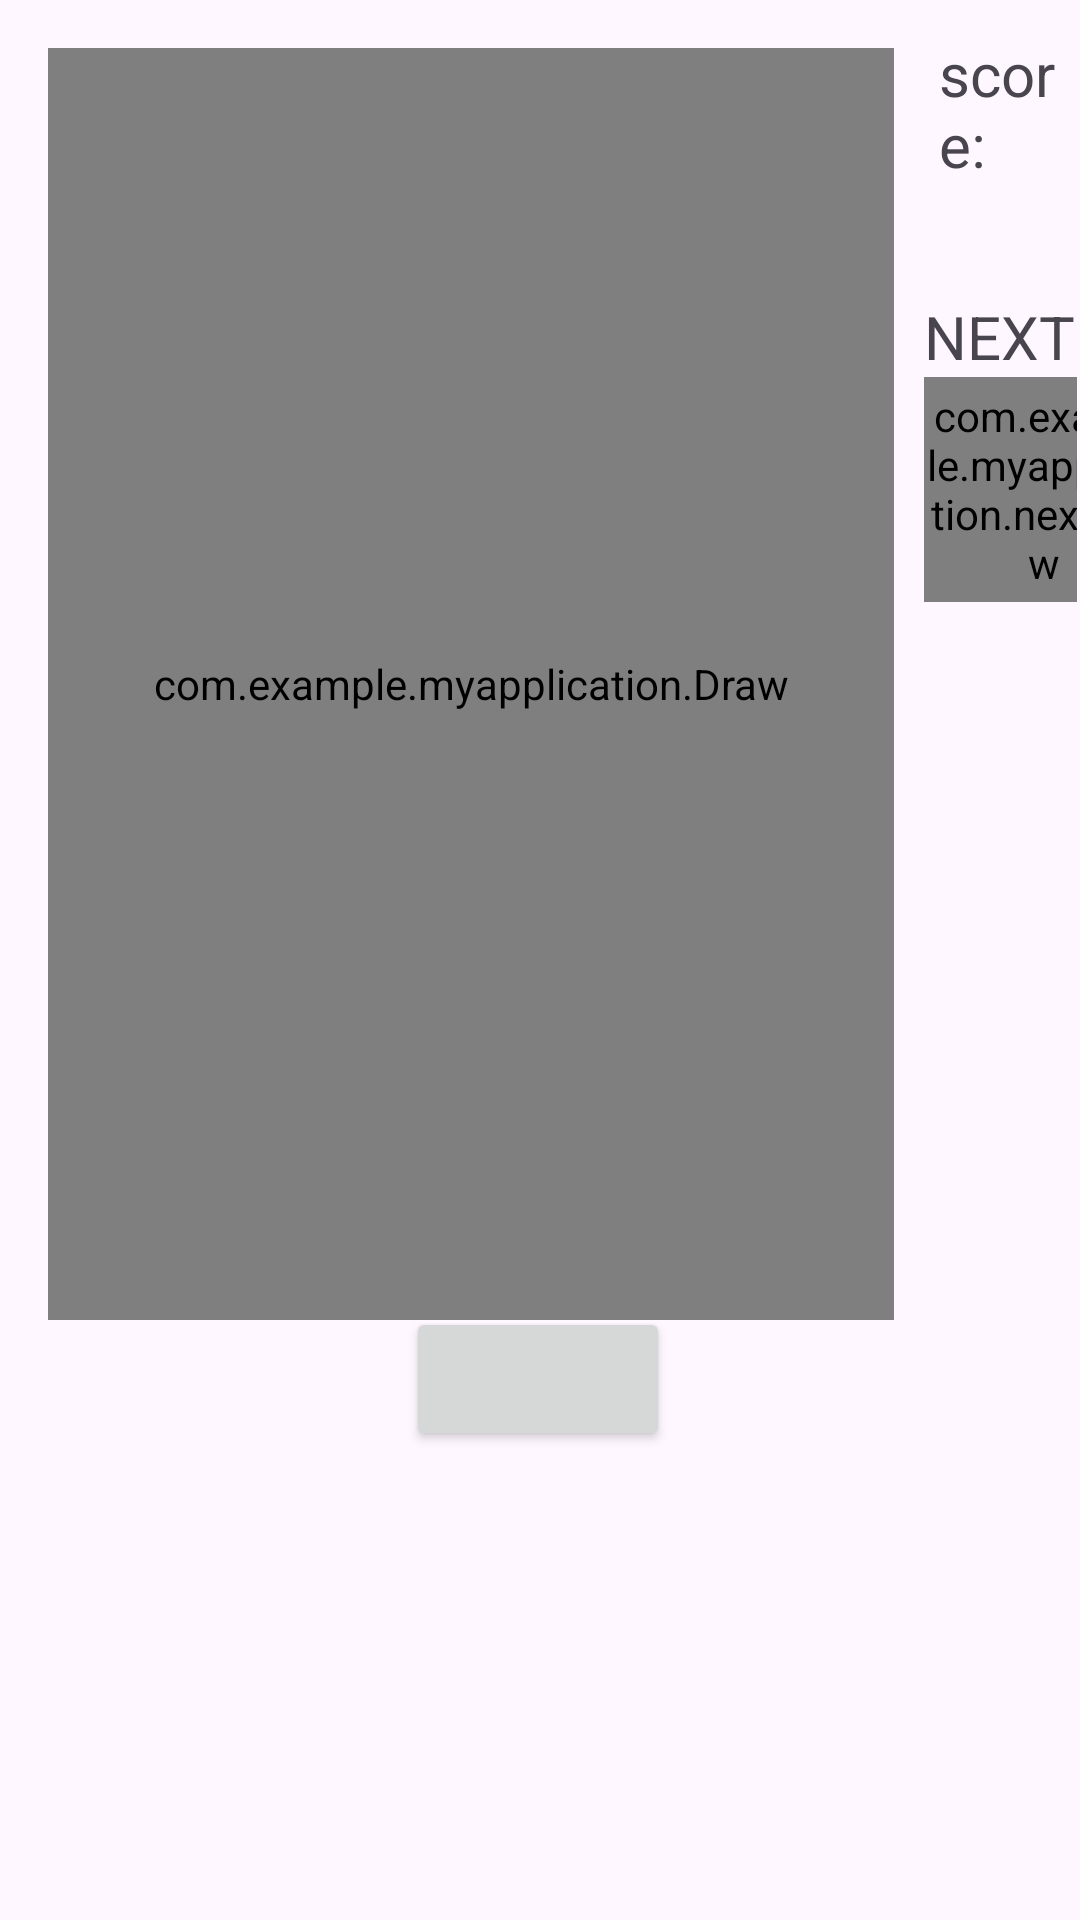

Produce the Android XML layout that renders to this screen, including the resource entries it uses.
<!-- AndroidManifest.xml: application theme Theme.MyApplication -->
<!-- res/layout/activity_main.xml -->
<?xml version="1.0" encoding="utf-8"?>
<androidx.constraintlayout.widget.ConstraintLayout xmlns:android="http://schemas.android.com/apk/res/android"
    xmlns:app="http://schemas.android.com/apk/res-auto"
    xmlns:tools="http://schemas.android.com/tools"
    android:layout_width="match_parent"
    android:layout_height="match_parent"
    tools:context=".MainActivity">

    <TextView
        android:id="@+id/gameOverText"
        android:layout_width="wrap_content"
        android:layout_height="wrap_content"
        android:layout_marginEnd="-5dp"
        android:text=""
        android:textColor="#f00"
        android:textSize="20dp"
        app:layout_constraintBottom_toTopOf="@+id/resetButton"
        app:layout_constraintEnd_toEndOf="@+id/resetButton" />

    <Button
        android:id="@+id/resetButton"
        android:layout_width="wrap_content"
        android:layout_height="wrap_content"
        android:layout_marginTop="187dp"
        android:text=""
        app:layout_constraintBottom_toBottomOf="parent"
        app:layout_constraintHorizontal_bias="0.498"
        app:layout_constraintLeft_toLeftOf="parent"
        app:layout_constraintRight_toRightOf="parent"
        app:layout_constraintTop_toTopOf="parent"
        app:layout_constraintVertical_bias="0.614" />

    <TextView
        android:id="@+id/scoreLabel"
        android:layout_width="wrap_content"
        android:layout_height="wrap_content"
        android:layout_marginEnd="-50dp"
        app:layout_constraintEnd_toStartOf="@+id/resetButton"
        app:layout_constraintTop_toBottomOf="@+id/highScoreLabel" />

    <TextView
        android:id="@+id/highScoreLabel"
        android:layout_width="wrap_content"
        android:layout_height="wrap_content"
        app:layout_constraintStart_toStartOf="@+id/resetButton"
        app:layout_constraintTop_toBottomOf="@+id/resetButton" />

    <LinearLayout
        android:id = "@+id/LinearLayoutTetirs"
        android:orientation="horizontal"
        android:layout_width="wrap_content"
        android:layout_height="wrap_content"
        android:padding="1dp"
        tools:ignore="MissingConstraints">

        <com.example.myapplication.Draw
            android:id="@+id/Draw"
            android:layout_width="282dp"
            android:layout_height="424dp"
            android:layout_marginStart="15dp"
            android:layout_marginTop="15dp"
            android:layout_marginEnd="10dp"
            android:layout_marginBottom="15dp">


        </com.example.myapplication.Draw>

        <LinearLayout
            android:orientation="vertical"
            android:layout_width="wrap_content"
            android:layout_height="wrap_content">

            <View
                android:layout_width="0dp" android:layout_height="5dp"/>

        <TextView
            android:id="@+id/textView"
            android:layout_width="wrap_content"
            android:layout_height="wrap_content"
            android:text="score: "
            android:textSize="20dp"
            android:padding="5dp"/>

            <View
                android:layout_width="0dp" android:layout_height="5dp"/>

            <TextView
                android:id="@+id/scoreText"
                android:layout_width="wrap_content"
                android:layout_height="wrap_content"
                android:text=""
                android:textSize="20dp"/>

            <TextView
                android:layout_width="wrap_content"
                android:layout_height="wrap_content"
                android:text="NEXT"
                android:textSize="20dp"/>

            <com.example.myapplication.nextDraw
                android:id="@+id/nextDraw"
                android:layout_width="80dp"
                android:layout_height="75dp"/>

            <View
                android:layout_width="0dp" android:layout_height="10dp"/>

            <FrameLayout
                android:id="@+id/preview_display_layout2"
                android:layout_width="80dp"
                android:layout_height="100dp"/>

            <TextView
                android:id="@+id/textViewcommand"
                android:layout_width="wrap_content"
                android:layout_height="wrap_content"
                android:text=""
                android:textSize="20dp"/>

        </LinearLayout>

    </LinearLayout>

</androidx.constraintlayout.widget.ConstraintLayout>
<!-- resources referenced by this layout -->
<resources>
  <style name="Theme.MyApplication" parent="Base.Theme.MyApplication" />
  <style name="Base.Theme.MyApplication" parent="Theme.Material3.DayNight.NoActionBar">
          
          
  
          
          <item name="colorPrimary">@color/purple_500</item>
          <item name="colorPrimaryVariant">@color/purple_700</item>
          <item name="colorOnPrimary">@color/white</item>
          
          <item name="colorSecondary">@color/teal_200</item>
          <item name="colorSecondaryVariant">@color/teal_700</item>
          <item name="colorOnSecondary">@color/black</item>
          
          <item name="android:statusBarColor">?attr/colorPrimaryVariant</item>
          
  
      </style>
  <color name="purple_500">#FF6200EE</color>
  <color name="purple_700">#FF3700B3</color>
  <color name="white">#FFFFFFFF</color>
  <color name="teal_200">#FF03DAC5</color>
  <color name="teal_700">#FF018786</color>
  <color name="black">#FF000000</color>
</resources>
